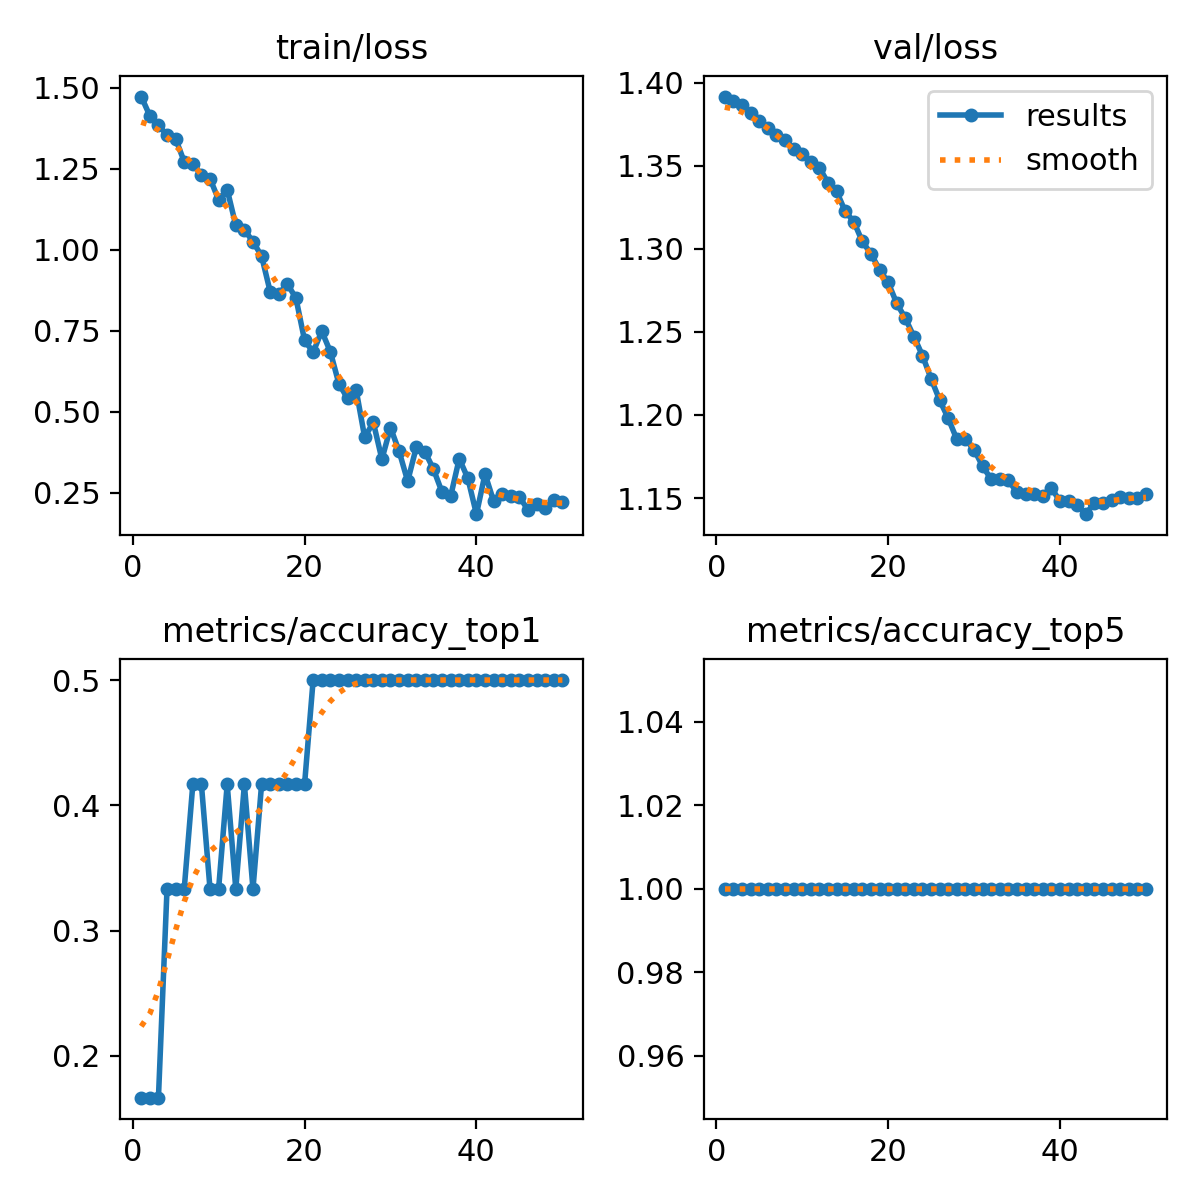

The file beside this chart, header and first rows:
epoch, train/loss, metrics/accuracy_top1, metrics/accuracy_top5, val/loss, lr/pg0, lr/pg1, lr/pg2
1, 1.472, 0.1667, 1, 1.392, 1.428e-05, 1.428e-05, 1.428e-05
2, 1.413, 0.1667, 1, 1.389, 3.4993e-05, 3.4993e-05, 3.4993e-05
3, 1.384, 0.1667, 1, 1.386, 5.4858e-05, 5.4858e-05, 5.4858e-05
4, 1.353, 0.3333, 1, 1.382, 7.3875e-05, 7.3875e-05, 7.3875e-05
5, 1.342, 0.3333, 1, 1.377, 9.2043e-05, 9.2043e-05, 9.2043e-05
6, 1.271, 0.3333, 1, 1.372, 0.0001094, 0.0001094, 0.0001094
7, 1.266, 0.4167, 1, 1.368, 0.0001258, 0.0001258, 0.0001258
8, 1.231, 0.4167, 1, 1.365, 0.0001415, 0.0001415, 0.0001415
9, 1.219, 0.3333, 1, 1.36, 0.0001562, 0.0001562, 0.0001562
10, 1.154, 0.3333, 1, 1.357, 0.0001702, 0.0001702, 0.0001702
11, 1.185, 0.4167, 1, 1.352, 0.0001832, 0.0001832, 0.0001832
12, 1.075, 0.3333, 1, 1.349, 0.0001955, 0.0001955, 0.0001955
13, 1.062, 0.4167, 1, 1.34, 0.0002069, 0.0002069, 0.0002069
14, 1.025, 0.3333, 1, 1.335, 0.0002174, 0.0002174, 0.0002174
15, 0.9804, 0.4167, 1, 1.323, 0.0002271, 0.0002271, 0.0002271
16, 0.8707, 0.4167, 1, 1.316, 0.0002359, 0.0002359, 0.0002359
17, 0.8635, 0.4167, 1, 1.304, 0.0002439, 0.0002439, 0.0002439
18, 0.8943, 0.4167, 1, 1.297, 0.000251, 0.000251, 0.000251
19, 0.8504, 0.4167, 1, 1.288, 0.0002573, 0.0002573, 0.0002573
20, 0.7208, 0.4167, 1, 1.28, 0.0002628, 0.0002628, 0.0002628
21, 0.6837, 0.5, 1, 1.267, 0.0002674, 0.0002674, 0.0002674
22, 0.7489, 0.5, 1, 1.258, 0.0002711, 0.0002711, 0.0002711
23, 0.6853, 0.5, 1, 1.247, 0.000274, 0.000274, 0.000274
24, 0.5862, 0.5, 1, 1.236, 0.0002761, 0.0002761, 0.0002761
25, 0.5415, 0.5, 1, 1.222, 0.0002773, 0.0002773, 0.0002773
26, 0.5677, 0.5, 1, 1.209, 0.0002776, 0.0002776, 0.0002776
27, 0.4208, 0.5, 1, 1.198, 0.0002771, 0.0002771, 0.0002771
28, 0.4678, 0.5, 1, 1.185, 0.0002758, 0.0002758, 0.0002758
29, 0.3536, 0.5, 1, 1.185, 0.0002736, 0.0002736, 0.0002736
30, 0.4512, 0.5, 1, 1.179, 0.0002706, 0.0002706, 0.0002706
31, 0.3784, 0.5, 1, 1.169, 0.0002667, 0.0002667, 0.0002667
32, 0.2859, 0.5, 1, 1.161, 0.000262, 0.000262, 0.000262
33, 0.3903, 0.5, 1, 1.161, 0.0002564, 0.0002564, 0.0002564
34, 0.3769, 0.5, 1, 1.161, 0.0002475, 0.0002475, 0.0002475
35, 0.3231, 0.5, 1, 1.153, 0.0002333, 0.0002333, 0.0002333
36, 0.252, 0.5, 1, 1.152, 0.0002192, 0.0002192, 0.0002192
37, 0.2396, 0.5, 1, 1.152, 0.0002051, 0.0002051, 0.0002051
38, 0.3552, 0.5, 1, 1.151, 0.0001909, 0.0001909, 0.0001909
39, 0.2952, 0.5, 1, 1.156, 0.0001768, 0.0001768, 0.0001768
40, 0.1842, 0.5, 1, 1.148, 0.0001626, 0.0001626, 0.0001626
41, 0.3081, 0.5, 1, 1.148, 0.0001485, 0.0001485, 0.0001485
42, 0.2245, 0.5, 1, 1.146, 0.0001344, 0.0001344, 0.0001344
43, 0.2478, 0.5, 1, 1.14, 0.0001202, 0.0001202, 0.0001202
44, 0.2389, 0.5, 1, 1.147, 0.0001061, 0.0001061, 0.0001061
45, 0.2372, 0.5, 1, 1.147, 9.1963e-05, 9.1963e-05, 9.1963e-05
46, 0.1976, 0.5, 1, 1.149, 7.7826e-05, 7.7826e-05, 7.7826e-05
47, 0.215, 0.5, 1, 1.15, 6.3689e-05, 6.3689e-05, 6.3689e-05
48, 0.2047, 0.5, 1, 1.15, 4.9552e-05, 4.9552e-05, 4.9552e-05
49, 0.2267, 0.5, 1, 1.15, 3.5414e-05, 3.5414e-05, 3.5414e-05
50, 0.222, 0.5, 1, 1.153, 2.1277e-05, 2.1277e-05, 2.1277e-05
